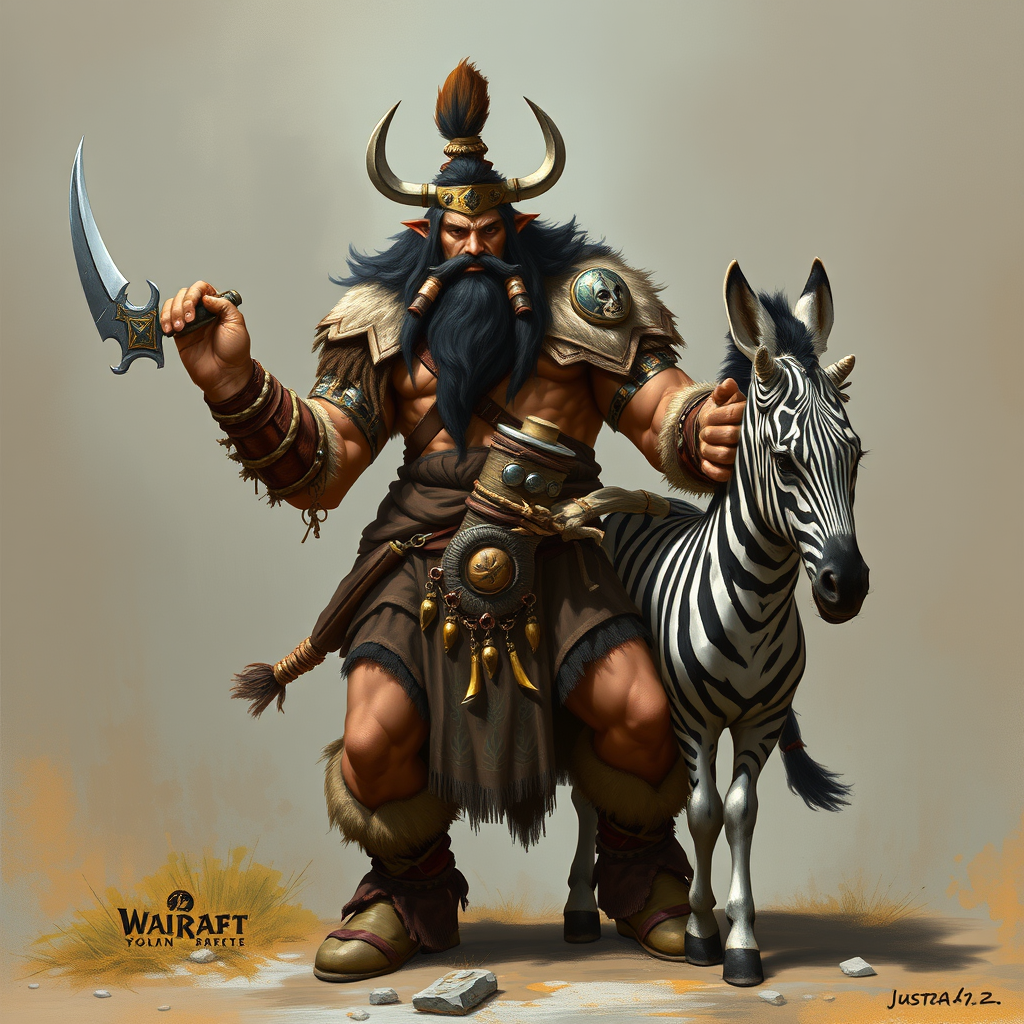
Generation parameters embedded in this image by ComfyUI (PNG 'prompt' text chunk: the API-format workflow graph, JSON):
{"5":{"inputs":{"width":1024,"height":1024,"batch_size":1},"class_type":"EmptyLatentImage","_meta":{"title":"Empty Latent Image"}},"6":{"inputs":{"text":"A large male Tauren warrior with\nwielding two small daggers and a\ncompanion zebra","clip":["11",0]},"class_type":"CLIPTextEncode","_meta":{"title":"CLIP Text Encode (Prompt)"}},"8":{"inputs":{"samples":["13",0],"vae":["10",0]},"class_type":"VAEDecode","_meta":{"title":"VAE Decode"}},"9":{"inputs":{"filename_prefix":"ComfyUI","images":["8",0]},"class_type":"SaveImage","_meta":{"title":"Save Image"}},"10":{"inputs":{"vae_name":"ae.safetensors"},"class_type":"VAELoader","_meta":{"title":"Load VAE"}},"11":{"inputs":{"clip_name1":"t5xxl_fp16.safetensors","clip_name2":"clip_l.safetensors","type":"flux"},"class_type":"DualCLIPLoader","_meta":{"title":"DualCLIPLoader"}},"12":{"inputs":{"unet_name":"flux1-schnell.safetensors","weight_dtype":"default"},"class_type":"UNETLoader","_meta":{"title":"Load Diffusion Model"}},"13":{"inputs":{"noise":["25",0],"guider":["22",0],"sampler":["16",0],"sigmas":["17",0],"latent_image":["5",0]},"class_type":"SamplerCustomAdvanced","_meta":{"title":"SamplerCustomAdvanced"}},"16":{"inputs":{"sampler_name":"euler"},"class_type":"KSamplerSelect","_meta":{"title":"KSamplerSelect"}},"17":{"inputs":{"scheduler":"simple","steps":4,"denoise":1.0,"model":["12",0]},"class_type":"BasicScheduler","_meta":{"title":"BasicScheduler"}},"22":{"inputs":{"model":["12",0],"conditioning":["6",0]},"class_type":"BasicGuider","_meta":{"title":"BasicGuider"}},"25":{"inputs":{"noise_seed":550096394834419},"class_type":"RandomNoise","_meta":{"title":"RandomNoise"}}}